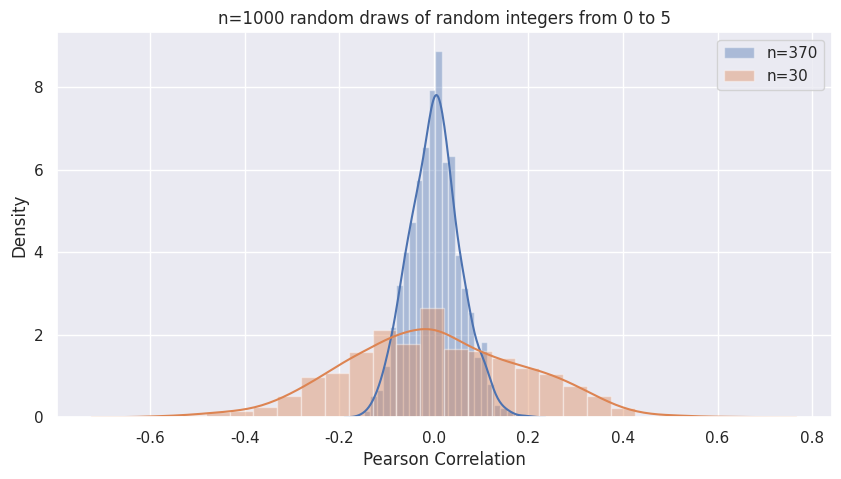

Here is the Python script that generated this plot:
#!/usr/bin/env python3
# -*- coding: utf-8 -*-

import matplotlib.pyplot as plt 
import numpy as np 
import seaborn as sns
sns.set()

"""
Set parameters below
--------------------

"""
nsim=1000
nsize=370
nrange=[0,5]

"""
nsim = number of simulations
nsize = number of items in random arrays
nrange = lowest/highest random integer

"""

pcorr=[]
pscorr=[]

for s in range(nsim):
    x=np.random.randint(nrange[0],nrange[1],size=nsize)
    y=np.random.randint(nrange[0],nrange[1],size=nsize)
    pcorr.append(np.corrcoef(x,y)[0,1])
    # subsets first 30 items from x,y
    xs=x[:30] 
    ys=y[:30] 
    pscorr.append(np.corrcoef(xs,ys)[0,1])

# Plot results as histograms
plt.figure(figsize=(10,5))
plt.title('n='+str(nsim)+' random draws of random integers from '+str(nrange[0])+' to '+str(nrange[1]))
plt.xlabel('Pearson Correlation')

#plt.subplot(2, 1, 1)
#plt.hist(pcorr, bins = 20, color='g')
#plt.ylabel('n='+str(nsize))
#
#plt.subplot(2, 1, 2)
#plt.hist(pscorr, bins = 20)
#plt.ylabel('n=30')

sns.distplot(np.array(pcorr), label='n='+str(nsize))
sns.distplot(np.array(pscorr), label='n=30')

plt.legend()
plt.show()